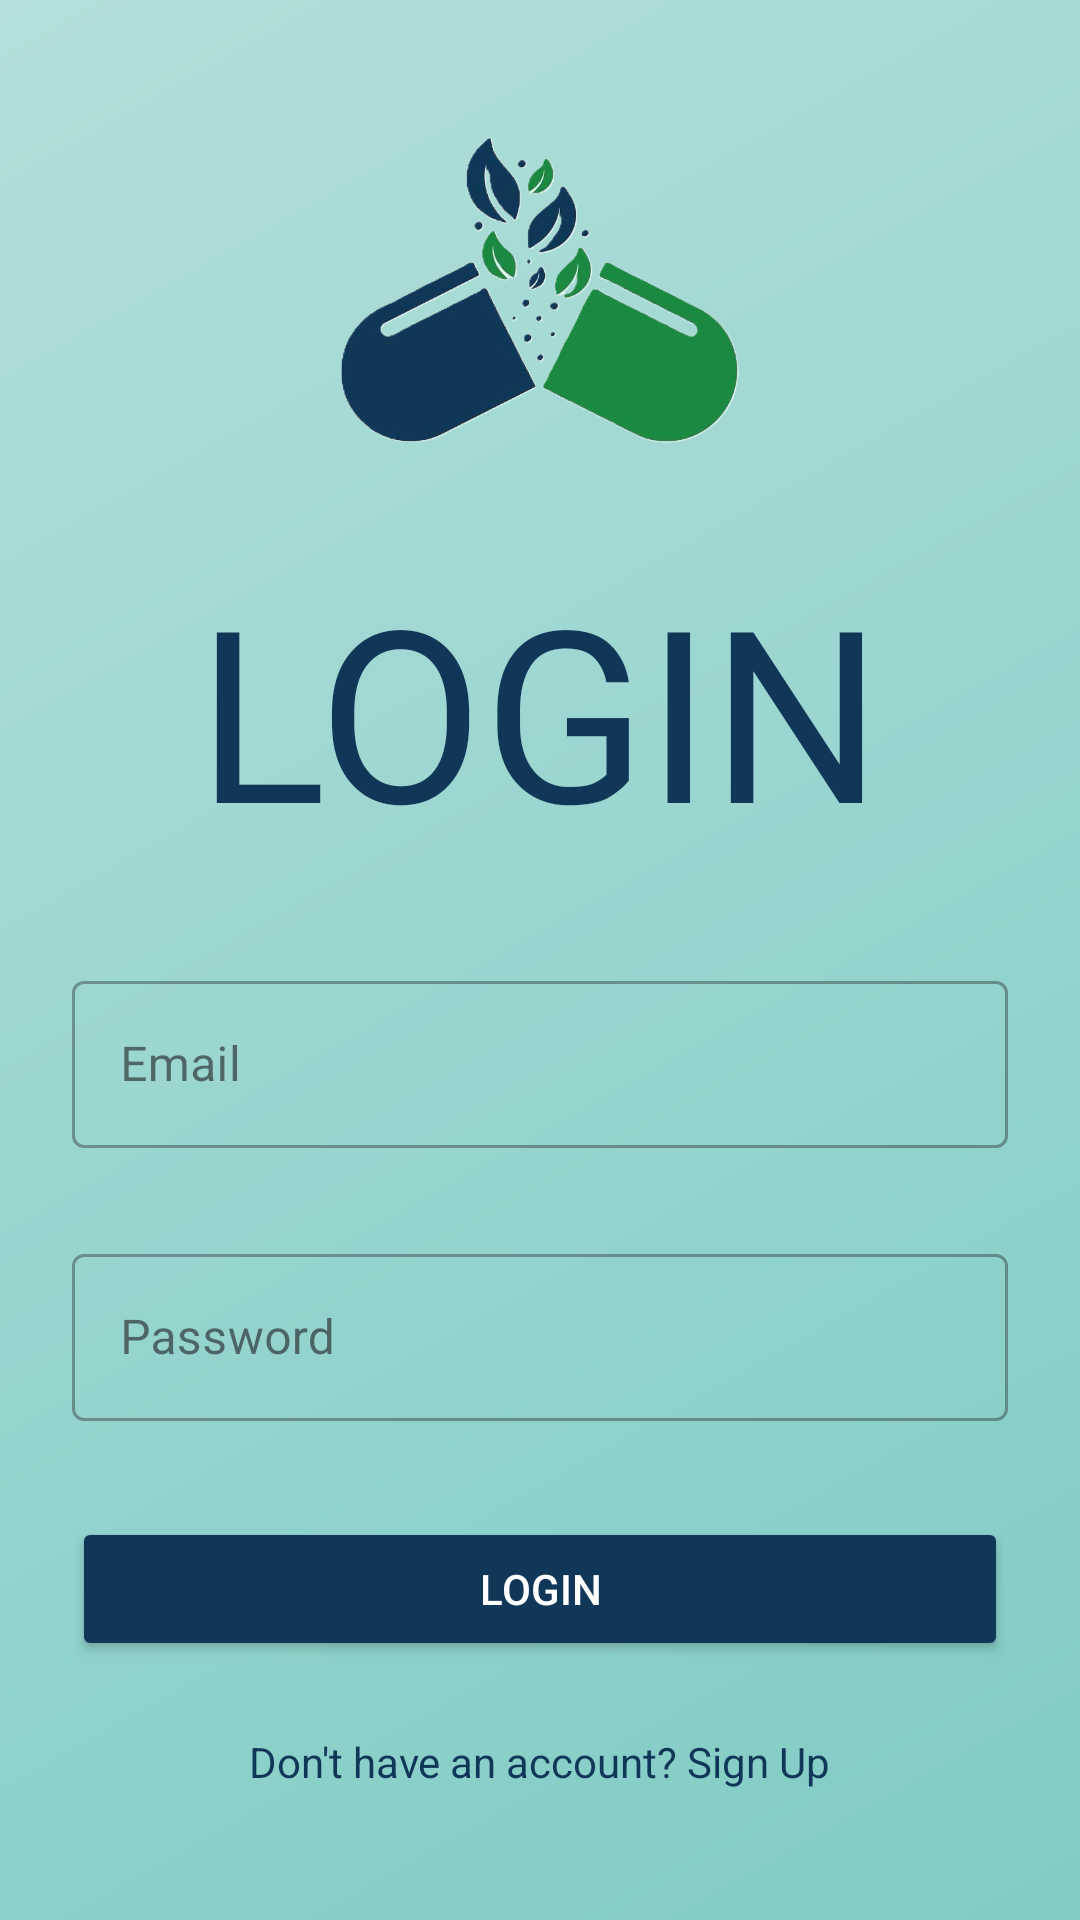

Produce the Android XML layout that renders to this screen, including the resource entries it uses.
<!-- AndroidManifest.xml: application theme Theme.SmartPillReminder -->
<!-- res/layout/activity_login.xml -->
<?xml version="1.0" encoding="utf-8"?>
<LinearLayout xmlns:android="http://schemas.android.com/apk/res/android"
    android:layout_width="match_parent"
    android:layout_height="match_parent"
    android:orientation="vertical"
    android:padding="24dp"
    android:background="@drawable/gradient_background">

    <ImageView
        android:id="@+id/imgLogo"
        android:layout_width="133dp"
        android:layout_height="125dp"
        android:layout_gravity="center"
        android:layout_marginTop="10dp"
        android:contentDescription="App Logo"
        android:src="@drawable/pill2" />

    <TextView
        android:id="@+id/login"
        android:layout_width="wrap_content"
        android:layout_height="wrap_content"
        android:text="LOGIN"
        android:textSize="80dp"
        android:layout_gravity="center"
        android:layout_marginTop="24dp"
        android:textColor="@color/teal"
        android:fontFamily="@font/frozenice"/>
    *
    
    <com.google.android.material.textfield.TextInputLayout
        style="@style/Widget.MaterialComponents.TextInputLayout.OutlinedBox"
        android:layout_width="match_parent"
        android:layout_height="wrap_content"
        android:layout_marginTop="32dp">

        <com.google.android.material.textfield.TextInputEditText
            android:id="@+id/etEmail"
            android:layout_width="match_parent"
            android:layout_height="wrap_content"
            android:hint="Email"
            android:inputType="textEmailAddress"/>
    </com.google.android.material.textfield.TextInputLayout>

    
    <com.google.android.material.textfield.TextInputLayout
        style="@style/Widget.MaterialComponents.TextInputLayout.OutlinedBox"
        android:layout_width="match_parent"
        android:layout_height="wrap_content"
        android:layout_marginTop="30dp">

        <com.google.android.material.textfield.TextInputEditText
            android:id="@+id/etPassword"
            android:layout_width="match_parent"
            android:layout_height="wrap_content"
            android:hint="Password"
            android:inputType="textPassword"/>
    </com.google.android.material.textfield.TextInputLayout>

    
    <Button
        android:id="@+id/btnLogin"
        android:layout_width="match_parent"
        android:layout_height="48dp"
        android:text="LOGIN"
        android:layout_marginTop="32dp"
        android:backgroundTint="@color/teal"
        android:textColor="@color/white"/>

    
    <TextView
        android:id="@+id/tvRegister"
        android:layout_width="wrap_content"
        android:layout_height="wrap_content"
        android:text="Don't have an account? Sign Up"
        android:layout_gravity="center"
        android:layout_marginTop="24dp"
        android:textColor="@color/teal"/>
</LinearLayout>
<!-- resources referenced by this layout -->
<resources>
  <color name="teal">#103758</color>
  <color name="white">#FFFFFF</color>
  <!-- drawable gradient_background (drawable) -->
  <?xml version="1.0" encoding="utf-8"?>
  <shape xmlns:android="http://schemas.android.com/apk/res/android"
      android:shape="rectangle">
  
      <gradient
          android:angle="135"
          android:startColor="#80CBC4"
          android:endColor="#B2DFDB"
          android:type="linear" />
  
  </shape>
  <!-- drawable pill2: png bitmap (drawable, 129476 bytes) -->
  <style name="Theme.SmartPillReminder" parent="Base.Theme.SmartPillReminder" />
  <style name="Base.Theme.SmartPillReminder" parent="Theme.Material3.DayNight.NoActionBar">
          
          <item name="colorPrimary">@color/teal</item> 
          <item name="android:statusBarColor">@color/teal</item> 
          <item name="android:windowLightStatusBar">false</item> 
      </style>
</resources>
